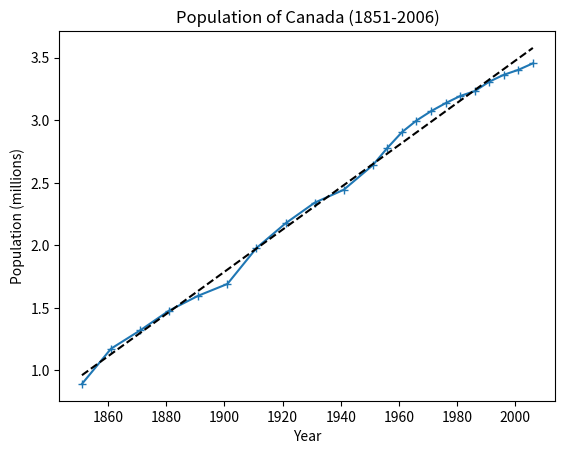

Here is the Python script that generated this plot:
import numpy as np
import matplotlib.pyplot as plt

# Data
years = (1851, 1861, 1871, 1881, 1891, 1901, 1911, 1921, 1931, 1941, 1951, 1956, 1961, 1966, 1971, 1976, 1981, 1986, 1991, 1996, 2001, 2006)
population = (2.436297, 3.229633, 3.737257, 4.381256, 4.932206, 5.418663, 7.221662, 8.800429, 10.376379, 11.506655, 14.009429, 16.080791, 18.238247, 20.014880, 21.568305, 22.992595, 24.343177, 25.309330, 27.296856, 28.846758, 30.007094, 31.612897)

# Modelisation
coef = np.polyfit(years, np.log(population), 1)
poly1d_fn = np.poly1d(coef)

# Plot
fig, ax = plt.subplots()
ax.plot(years, np.log(population), marker='+', linestyle='-')
ax.plot(years, poly1d_fn(years), '--k')
ax.set_title('Population of Canada (1851-2006)')
ax.set_xlabel('Year')
ax.set_ylabel('Population (millions)')
plt.show()